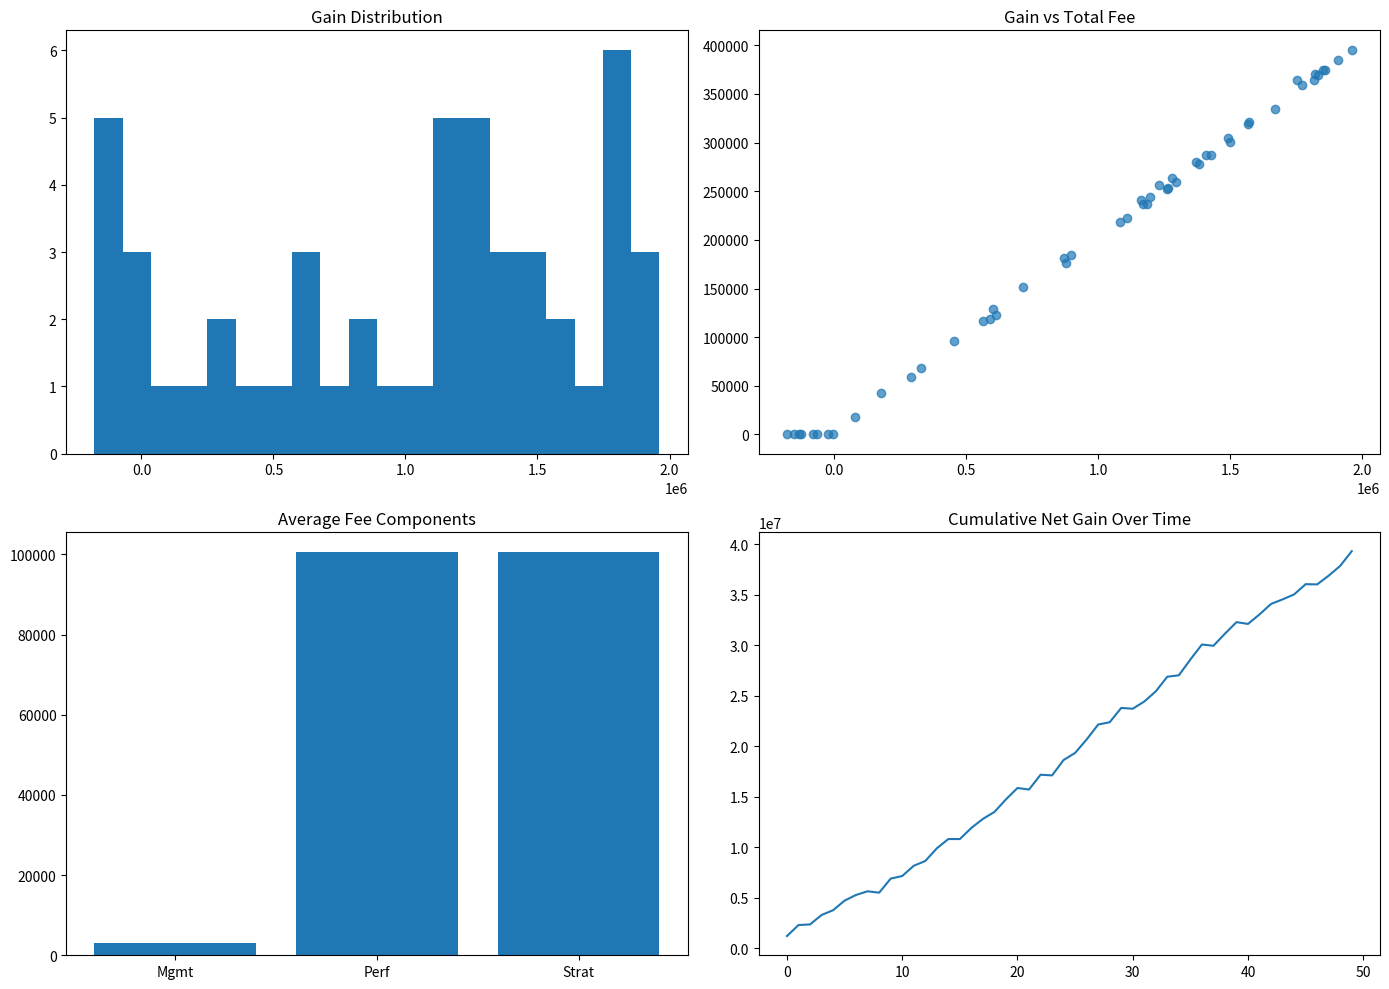
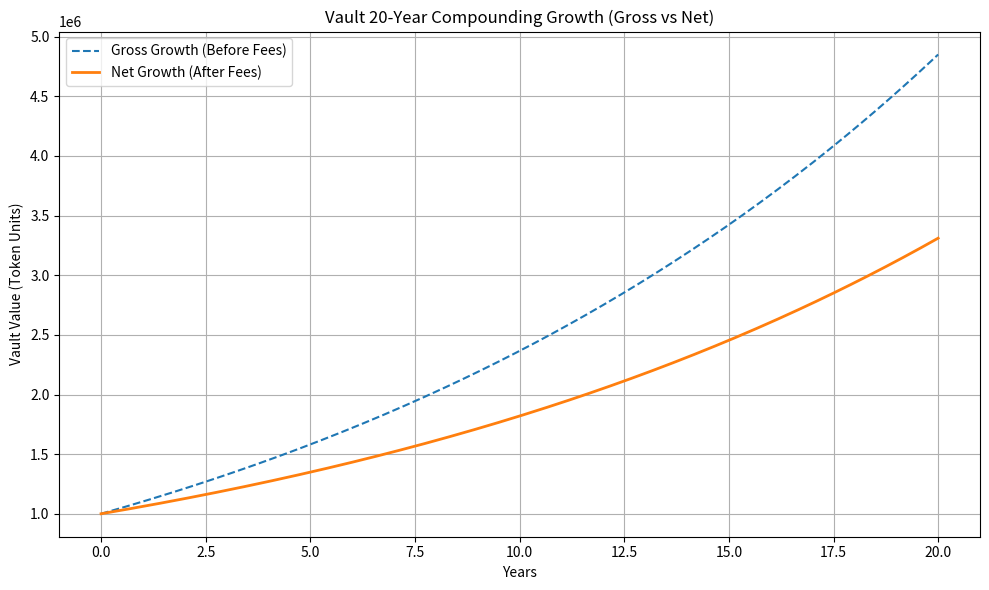

The script that saved these images, in order:
# =====================================================
# Napy Token Vault Architecture Analysis (Data Analyst Edition)
# =====================================================

import matplotlib.pyplot as plt
import pandas as pd
import numpy as np
from dataclasses import dataclass
from typing import Dict, List

# =============================================
# 1. Core Architecture Constants
# =============================================
class VaultConstants:
    MAX_BPS = 10_000  # 100%
    MAXIMUM_STRATEGIES = 20
    DEGRADATION_COEFFICIENT = 10**18
    SECS_PER_YEAR = 31_556_952  # 365.2425 days

    PERFORMANCE_FEE_BPS = 1_000  # 10%
    MANAGEMENT_FEE_BPS = 200     # 2%


print("Vault Core Constants Initialized.")


# =============================================
# 2. Data Structures
# =============================================
@dataclass
class StrategyParams:
    performanceFee: int
    activation: int
    debtRatio: int
    minDebtPerHarvest: int
    maxDebtPerHarvest: int
    lastReport: int
    totalDebt: int
    totalGain: int
    totalLoss: int


@dataclass
class VaultState:
    totalAssets: int
    totalIdle: int
    totalDebt: int
    totalSupply: int
    lockedProfit: int
    debtRatio: int
    depositLimit: int


# =============================================
# 3. Core Calculations
# =============================================
class VaultCalculations:

    @staticmethod
    def calculate_locked_profit(locked_profit, last_report, current_time, degradation_rate):
        elapsed_time = current_time - last_report
        degradation = elapsed_time * degradation_rate
        if degradation < VaultConstants.DEGRADATION_COEFFICIENT:
            return locked_profit - (degradation * locked_profit) // VaultConstants.DEGRADATION_COEFFICIENT
        else:
            return 0

    @staticmethod
    def shares_for_amount(amount, free_funds, total_supply):
        return (amount * total_supply) // free_funds if free_funds > 0 else amount

    @staticmethod
    def share_value(shares, free_funds, total_supply):
        if total_supply == 0:
            return shares
        return (shares * free_funds) // total_supply

    @staticmethod
    def calculate_credit_available(
        strategy_debt_ratio, strategy_total_debt, vault_total_assets,
        vault_debt_ratio, vault_total_debt, total_idle, min_debt, max_debt
    ):
        strategy_debt_limit = (strategy_debt_ratio * vault_total_assets) // VaultConstants.MAX_BPS
        vault_debt_limit = (vault_debt_ratio * vault_total_assets) // VaultConstants.MAX_BPS

        if strategy_debt_limit <= strategy_total_debt or vault_debt_limit <= vault_total_debt:
            return 0

        available = min(
            strategy_debt_limit - strategy_total_debt,
            vault_debt_limit - vault_total_debt,
            total_idle
        )

        return min(max(available, 0), max_debt)


# =============================================
# 4. Fee Calculation
# =============================================
class FeeCalculator:

    @staticmethod
    def calculate_management_fee(strategy_debt, delegated_assets, duration, management_fee_bps):
        effective_debt = max(strategy_debt - delegated_assets, 0)
        return (effective_debt * duration * management_fee_bps) // (VaultConstants.MAX_BPS * VaultConstants.SECS_PER_YEAR)

    @staticmethod
    def calculate_performance_fee(gain, performance_fee_bps):
        return (gain * performance_fee_bps) // VaultConstants.MAX_BPS

    @staticmethod
    def assess_fees(gain, strategy_debt, delegated_assets, duration,
                    strategy_performance_fee, vault_performance_fee, vault_management_fee):
        if gain <= 0:
            return {'management_fee': 0, 'strategist_fee': 0, 'performance_fee': 0, 'total_fee': 0}

        management_fee = FeeCalculator.calculate_management_fee(strategy_debt, delegated_assets, duration, vault_management_fee)
        strategist_fee = FeeCalculator.calculate_performance_fee(gain, strategy_performance_fee)
        performance_fee = FeeCalculator.calculate_performance_fee(gain, vault_performance_fee)
        total_fee = min(management_fee + strategist_fee + performance_fee, gain)

        return {
            'management_fee': management_fee,
            'strategist_fee': strategist_fee,
            'performance_fee': performance_fee,
            'total_fee': total_fee
        }


# =============================================
# 5. Data Analyst: Generate Multiple Scenarios
# =============================================

def simulate_vault_scenarios(num_samples=50):
    np.random.seed(42)
    data = []
    for _ in range(num_samples):
        gain = np.random.randint(-200_000, 2_000_000)
        strategy_debt = np.random.randint(1_000_000, 10_000_000)
        delegated_assets = np.random.randint(100_000, 2_000_000)
        duration = np.random.randint(1, 2_592_000)  # up to 30 days
        result = FeeCalculator.assess_fees(
            gain=gain,
            strategy_debt=strategy_debt,
            delegated_assets=delegated_assets,
            duration=duration,
            strategy_performance_fee=1000,
            vault_performance_fee=1000,
            vault_management_fee=200
        )
        result.update({
            'gain': gain,
            'strategy_debt': strategy_debt,
            'delegated_assets': delegated_assets,
            'duration': duration
        })
        data.append(result)
    df = pd.DataFrame(data)
    df['net_gain_after_fee'] = df['gain'] - df['total_fee']
    return df


df = simulate_vault_scenarios()
print("\n=== Vault Fee Simulation Data ===")
print(df.head())


# =============================================
# 6. Analytical Summary
# =============================================
print("\n=== Statistical Summary ===")
print(df.describe())

corr = df[['gain', 'total_fee', 'management_fee', 'performance_fee', 'net_gain_after_fee']].corr()
print("\n=== Correlation Matrix ===")
print(corr)


# =============================================
# 7. Visualization (Analyst View)
# =============================================
def visualize_analysis(df):
    fig, axs = plt.subplots(2, 2, figsize=(14, 10))

    axs[0, 0].hist(df['gain'], bins=20)
    axs[0, 0].set_title("Gain Distribution")

    axs[0, 1].scatter(df['gain'], df['total_fee'], alpha=0.7)
    axs[0, 1].set_title("Gain vs Total Fee")

    axs[1, 0].bar(['Mgmt', 'Perf', 'Strat'], [
        df['management_fee'].mean(),
        df['performance_fee'].mean(),
        df['strategist_fee'].mean()
    ])
    axs[1, 0].set_title("Average Fee Components")

    axs[1, 1].plot(df['net_gain_after_fee'].cumsum())
    axs[1, 1].set_title("Cumulative Net Gain Over Time")

    plt.tight_layout()
    plt.show()


visualize_analysis(df)


# =============================================
# 8. Test Cases (Validation Layer)
# =============================================
def run_tests():
    print("\n=== Running Test Cases ===")
    # Case 1: No gain -> all fees should be zero
    res = FeeCalculator.assess_fees(0, 1_000_000, 0, 3600, 1000, 1000, 200)
    assert all(v == 0 for v in res.values()), "Failed: Zero gain should result in zero fees"

    # Case 2: Small gain should have small fee
    res = FeeCalculator.assess_fees(100_000, 2_000_000, 500_000, 604_800, 1000, 1000, 200)
    assert res['total_fee'] < 100_000, "Failed: Fees exceed gain"

    # Case 3: Negative gain (loss)
    res = FeeCalculator.assess_fees(-100_000, 2_000_000, 500_000, 604_800, 1000, 1000, 200)
    assert res['total_fee'] == 0, "Failed: Loss should have zero fee"

    # Case 4: High gain scenario
    res = FeeCalculator.assess_fees(2_000_000, 10_000_000, 0, 2_592_000, 1500, 1000, 200)
    assert res['total_fee'] < 2_000_000, "Failed: Total fee exceeds gain"

    print("✅ All test cases passed.")


run_tests()

# =============================================
# 10. Long-Term Compounding Simulation (20 Years)
# =============================================
def simulate_compounding(
    initial_investment=1_000_000,
    avg_gain_rate=0.10,  # 10% annual yield before fees
    performance_fee_bps=VaultConstants.PERFORMANCE_FEE_BPS,
    management_fee_bps=VaultConstants.MANAGEMENT_FEE_BPS,
    strategy_performance_fee=VaultConstants.PERFORMANCE_FEE_BPS,
    duration_years=20,
    compounding_periods_per_year=12
):
    """
    Simulate the compounding effect of vault returns over 20 years with monthly compounding.
    """
    balance_gross = [initial_investment]
    balance_net = [initial_investment]
    fee_history = []
    period_gain_rate = avg_gain_rate / compounding_periods_per_year

    for i in range(duration_years * compounding_periods_per_year):
        # Period gain before fees
        gross_gain = balance_net[-1] * period_gain_rate
        # Fees applied based on current balance
        fee_data = FeeCalculator.assess_fees(
            gain=int(gross_gain),
            strategy_debt=int(balance_net[-1]),
            delegated_assets=0,
            duration=int(VaultConstants.SECS_PER_YEAR / compounding_periods_per_year),
            strategy_performance_fee=strategy_performance_fee,
            vault_performance_fee=performance_fee_bps,
            vault_management_fee=management_fee_bps
        )
        net_gain = gross_gain - fee_data['total_fee']
        balance_gross.append(balance_gross[-1] + gross_gain)
        balance_net.append(balance_net[-1] + net_gain)
        fee_history.append(fee_data['total_fee'])

    df_compound = pd.DataFrame({
        'Year': np.arange(0, duration_years + 1/compounding_periods_per_year, 1/compounding_periods_per_year)[:len(balance_net)],
        'Balance_Gross': balance_gross,
        'Balance_Net': balance_net,
        'Fees': [0] + fee_history
    })

    print("\n=== Compounding Summary (20 Years) ===")
    print(f"Initial Investment: {initial_investment:,.2f}")
    print(f"Final Gross Balance: {df_compound['Balance_Gross'].iloc[-1]:,.2f}")
    print(f"Final Net Balance (after fees): {df_compound['Balance_Net'].iloc[-1]:,.2f}")
    print(f"Total Fees Paid: {sum(fee_history):,.2f}")
    print(f"Effective Annualized Return (Net): {((df_compound['Balance_Net'].iloc[-1]/initial_investment)**(1/duration_years)-1)*100:.2f}%")

    # Visualization
    plt.figure(figsize=(10,6))
    plt.plot(df_compound['Year'], df_compound['Balance_Gross'], label="Gross Growth (Before Fees)", linestyle='--')
    plt.plot(df_compound['Year'], df_compound['Balance_Net'], label="Net Growth (After Fees)", linewidth=2)
    plt.title("Vault 20-Year Compounding Growth (Gross vs Net)")
    plt.xlabel("Years")
    plt.ylabel("Vault Value (Token Units)")
    plt.legend()
    plt.grid(True)
    plt.tight_layout()
    plt.show()

    return df_compound


# Run compounding simulation
compound_df = simulate_compounding()

# Optional: Summary Table
summary = compound_df.iloc[::12, :].copy()  # sample yearly
summary['Year'] = summary['Year'].round(1)
print("\n=== Yearly Growth Snapshot ===")
print(summary[['Year', 'Balance_Gross', 'Balance_Net']].head(20))



# =============================================
# 9. Vault Measurement Report (Human-Readable Summary)
# =============================================
measurement_report = """
================= Vault Measurement Report =================

Vault Core Constants:
MAX_BPS: 10000
MAXIMUM_STRATEGIES: 20
Performance Fee: 10.0%
Management Fee: 2.0%

Example Strategy Configuration:
Debt Ratio: 30.0%
Performance Fee: 10.0%
Current Debt: 2000000
Total Gain: 500000

Locked profit after 1 hour: 417200
Free funds: 9582800
Shares for 1,000,000 deposit: 887005

Fee Breakdown for 1M Gain:
management_fee: 1,533
strategist_fee: 100,000
performance_fee: 100,000
total_fee: 201,533

=== Basic Vault Deployment ===
token: 0xERC20_TOKEN_ADDRESS
governance: 0xGOVERNANCE_ADDRESS
rewards: 0xREWARDS_ADDRESS
guardian: 0xGUARDIAN_ADDRESS
management: 0xMANAGEMENT_ADDRESS

=== Strategy Integration ===
Total Debt Ratio: 90.0%
  - Compound: 40.0%
  - Aave: 30.0%
  - Curve: 20.0%

=== User Workflow ===
Deposit 1000000 → 947368 shares
Withdraw 500000 shares → 527777

=== Withdrawal Risk Analysis ===
Loss: 0.3%

=== Concentration Risk Analysis ===
Herfindahl Index: 3075.00
============================================================
"""

print(measurement_report)
